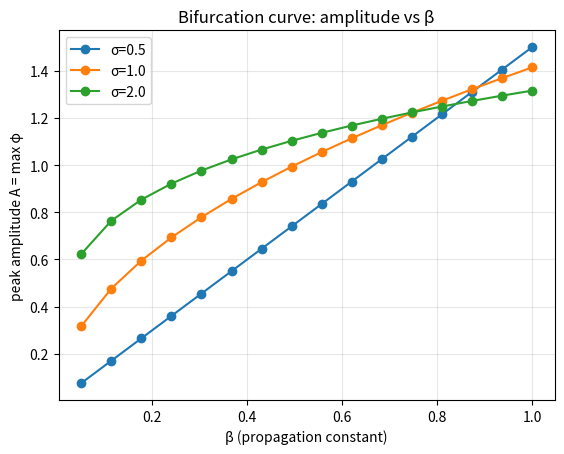
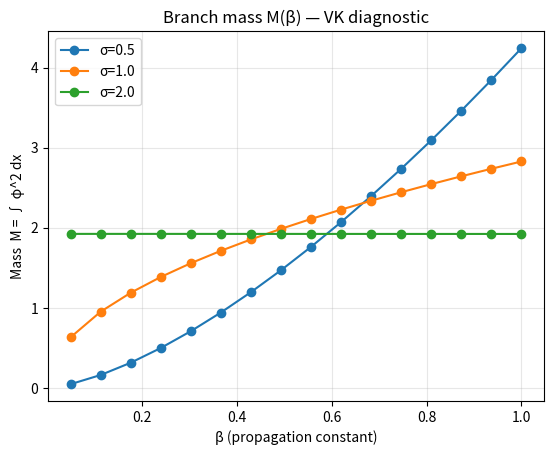
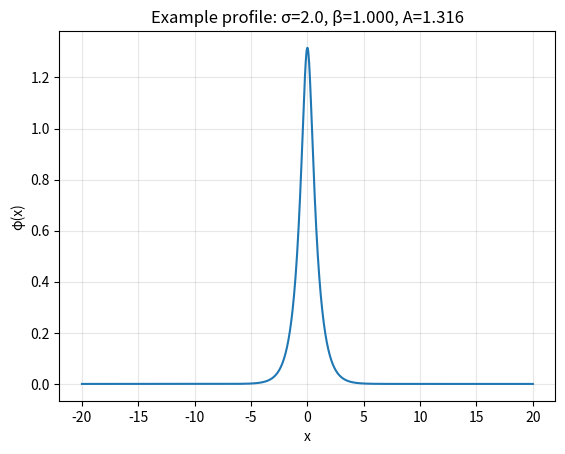

The script that saved these images, in order:
# -*- coding: utf-8 -*-
"""
Created on Sun Aug 31 18:56:04 2025

[redacted]
"""

"""
NLS (focusing) with power-law nonlinearity in 1D:
    i ψ_t + 1/2 ψ_xx + |ψ|^{2σ} ψ = 0
Stationary ansatz ψ(x,t) = φ(x) e^{i β t} (β>0) yields the ODE
    -β φ + 1/2 φ'' + φ^{2σ+1} = 0,    φ(x) ≥ 0, φ → 0 as |x|→∞.

This script computes stationary soliton profiles φ(x) for given (β, σ)
using a finite-difference collocation on [-L, L] with Dirichlet BCs,and
Newton's method. It then builds the bifurcation curves:
    (i) peak amplitude A(β) = φ(0) vs β
    (ii) mass M(β) = ∫ |φ|^2 dx vs β (for VK criterion)

Dependencies: numpy, scipy, matplotlib
Tested with: Python ≥3.9, numpy ≥1.23, scipy ≥1.9, matplotlib ≥3.7
"""

#from __future__ import annotations
import numpy as np
import matplotlib.pyplot as plt
from dataclasses import dataclass
from typing import Tuple, Optional, List, Dict

# SciPy is preferred for sparse ops/solvers, but we provide
# a dense fallback if sparse is unavailable.
try:
    import scipy.sparse as sp
    import scipy.sparse.linalg as spla
    from scipy.sparse import diags
    SCIPY_AVAILABLE = True
except Exception:
    SCIPY_AVAILABLE = False
    sp = None
    spla = None
    diags = None


@dataclass
class SolverConfig:
    L: float = 20.0            # half-domain size; domain is [-L, L]
    N: int = 2000              # total grid points (including boundaries)
    newton_tol: float = 1e-10  # Newton residual tolerance
    newton_maxit: int = 40     # maximum Newton iterations
    line_search: bool = True   # backtracking line search for robustness
    ls_alpha: float = 1e-4     # Armijo parameter
    ls_beta: float = 0.5       # step shrink factor
    verbose: bool = False      # print Newton progress


def grid_and_laplacian_dirichlet(L: float, N: int):
    """Create a uniform grid on [-L, L] and the 1D second-derivative
    finite-difference matrix with Dirichlet BCs at both ends.

    Returns
    -------
    x : (N,) ndarray grid points
    D2_in : (n_in, n_in) sparse/dense matrix for interior points (excludes boundaries)
    dx : float grid spacing
    """
    x = np.linspace(-L, L, N)
    dx = x[1] - x[0]

    # Interior indices exclude boundaries 0 and N-1
    n_in = N - 2

    if SCIPY_AVAILABLE:
        main = -2.0 * np.ones(n_in)
        off = 1.0 * np.ones(n_in - 1)
        D2_in = diags([off, main, off], offsets=[-1, 0, 1], format='csc') / dx**2
    else:
        # Dense fallback
        D2_in = (-2.0 * np.eye(n_in) + np.eye(n_in, k=1) + np.eye(n_in, k=-1)) / dx**2

    return x, D2_in, dx


def initial_guess(x: np.ndarray, beta: float, sigma: float) -> np.ndarray:
    """Provide a smooth, positive, even initial guess for φ on the full grid,
    satisfying Dirichlet BC approximately. We use a Gaussian centered at 0.
    The width is tied to β so that larger β → narrower guess.
    """
    # Heuristic width ~ 1/sqrt(beta)
    width = max(1e-2, 1.0 / np.sqrt(max(beta, 1e-3)))
    A = (beta * (sigma + 1.0))**(1.0 / (2.0 * max(sigma, 1e-8)))  # rough scaling
    phi0 = A * np.exp(-(x/width)**2)
    # enforce Dirichlet at boundaries explicitly
    phi0[0] = 0.0
    phi0[-1] = 0.0
    return phi0


def stationary_profile(beta: float, sigma: float, cfg: SolverConfig) -> Tuple[np.ndarray, np.ndarray, bool, Dict]:
    """Solve for stationary φ(x) on [-L, L] given (β, σ) by Newton's method.

    We discretize on N points with Dirichlet BCs and solve for interior values
    φ_in. The residual vector for interior nodes i is:
        R_i = -β φ_i + 1/2 (D2 φ)_i + φ_i^{2σ+1}

    Returns
    -------
    x : grid (N,)
    phi : profile on the full grid including zeros at boundaries
    converged : bool
    info : dict with diagnostics (iterations, residual norms, step sizes)
    """
    x, D2_in, dx = grid_and_laplacian_dirichlet(cfg.L, cfg.N)
    # Interior slice indices
    i0, i1 = 1, cfg.N - 1

    # Initial guess (full grid) then restrict to interior
    phi_full = initial_guess(x, beta, sigma)
    phi = phi_full[i0:i1].copy()

    # Newton iteration
    hist = []
    converged = False

    for k in range(cfg.newton_maxit):
        # Nonlinearity and residual on interior points
        # guard against negative/complex by enforcing non-negativity during Newton (project)
        phi = np.maximum(phi, 0.0)
        if np.any(np.isnan(phi)) or np.any(~np.isfinite(phi)):
            break

        if SCIPY_AVAILABLE:
            D2phi = D2_in @ phi
        else:
            D2phi = D2_in.dot(phi)

        nonlin = phi ** (2.0 * sigma + 1.0)
        R = -beta * phi + 0.5 * D2phi + nonlin
        res_norm = float(np.linalg.norm(R, ord=2))
        hist.append(res_norm)
        if cfg.verbose:
            print(f"Newton iter {k}: ||R||_2 = {res_norm:.3e}")

        if res_norm < cfg.newton_tol:
            converged = True
            break

        # Build Jacobian: J = -β I + 0.5 D2 + (2σ+1) φ^{2σ} diag
        diag_nonlin = (2.0 * sigma + 1.0) * np.power(phi, 2.0 * sigma)
        if SCIPY_AVAILABLE:
            J = (-beta) * sp.eye(phi.size, format='csc') + 0.5 * D2_in + sp.diags(diag_nonlin, 0, format='csc')
            try:
                delta = spla.spsolve(J, -R)
            except Exception:
                # fall back to dense solve
                Jd = J.toarray()
                delta = np.linalg.solve(Jd, -R)
        else:
            J = (-beta) * np.eye(phi.size) + 0.5 * D2_in + np.diag(diag_nonlin)
            delta = np.linalg.solve(J, -R)

        # Line search (Armijo) to ensure decrease of residual norm
        step = 1.0
        phi_new = phi + step * delta
        if cfg.line_search:
            # simple backtracking based on residual norm
            def res_norm_for(p):
                p = np.maximum(p, 0.0)
                if SCIPY_AVAILABLE:
                    return float(np.linalg.norm(-beta * p + 0.5 * (D2_in @ p) + p ** (2.0 * sigma + 1.0)))
                else:
                    return float(np.linalg.norm(-beta * p + 0.5 * (D2_in.dot(p)) + p ** (2.0 * sigma + 1.0)))

            r0 = res_norm
            while step > 1e-6:
                rn = res_norm_for(phi_new)
                if rn <= (1.0 - cfg.ls_alpha * step) * r0:
                    break
                step *= cfg.ls_beta
                phi_new = phi + step * delta
        phi = phi_new

    # Assemble full solution with Dirichlet boundaries
    phi_full = np.zeros_like(x)
    phi_full[i0:i1] = np.maximum(phi, 0.0)

    info = {
        "iterations": k + 1,
        "residual_norm": hist[-1] if hist else np.inf,
        "history": hist,
        "dx": dx,
    }

    return x, phi_full, converged, info


def mass_M(x: np.ndarray, phi: np.ndarray) -> float:
    dx = x[1] - x[0]
    return float(np.trapz(phi**2, x))


def width_variance(x: np.ndarray, phi: np.ndarray) -> float:
    M = mass_M(x, phi)
    if M <= 0:
        return np.nan
    x0 = float(np.trapz(x * (phi**2), x) / M)
    W2 = float(np.trapz(((x - x0)**2) * (phi**2), x) / M)
    return W2


def branch_over_beta(beta_list: List[float], sigma: float, cfg: SolverConfig,
                     warm_start: bool = True):
    """Trace a solution branch by sweeping β values.

    If warm_start=True, use previous φ as initial guess for the next β to
    greatly improve convergence and continuity.
    """
    results = []
    phi_guess_full: Optional[np.ndarray] = None

    for j, beta in enumerate(beta_list):
        if warm_start and phi_guess_full is not None:
            # Build a guess by rescaling previous solution slightly
            x, _, _ = grid_and_laplacian_dirichlet(cfg.L, cfg.N)
            guess = phi_guess_full.copy()
            # small amplitude tweak to encourage convergence when β changes
            scale = (beta / beta_list[max(j-1, 0)])**0.25
            guess *= scale

            def stationary_with_guess(beta, sigma, cfg, guess_full):
                x, D2_in, dx = grid_and_laplacian_dirichlet(cfg.L, cfg.N)
                i0, i1 = 1, cfg.N - 1
                phi = guess_full[i0:i1].copy()

                hist = []
                converged = False
                for k in range(cfg.newton_maxit):
                    phi = np.maximum(phi, 0.0)
                    if SCIPY_AVAILABLE:
                        D2phi = D2_in @ phi
                    else:
                        D2phi = D2_in.dot(phi)
                    R = -beta * phi + 0.5 * D2phi + phi ** (2.0 * sigma + 1.0)
                    res_norm = float(np.linalg.norm(R))
                    hist.append(res_norm)
                    if res_norm < cfg.newton_tol:
                        converged = True
                        break
                    diag_nonlin = (2.0 * sigma + 1.0) * np.power(phi, 2.0 * sigma)
                    if SCIPY_AVAILABLE:
                        J = (-beta) * sp.eye(phi.size, format='csc') + 0.5 * D2_in + sp.diags(diag_nonlin, 0, format='csc')
                        try:
                            delta = spla.spsolve(J, -R)
                        except Exception:
                            delta = np.linalg.solve(J.toarray(), -R)
                    else:
                        J = (-beta) * np.eye(phi.size) + 0.5 * D2_in + np.diag(diag_nonlin)
                        delta = np.linalg.solve(J, -R)
                    step = 1.0
                    phi_new = phi + step * delta
                    if cfg.line_search:
                        def resn(p):
                            p = np.maximum(p, 0.0)
                            if SCIPY_AVAILABLE:
                                return float(np.linalg.norm(-beta * p + 0.5 * (D2_in @ p) + p ** (2.0 * sigma + 1.0)))
                            else:
                                return float(np.linalg.norm(-beta * p + 0.5 * (D2_in.dot(p)) + p ** (2.0 * sigma + 1.0)))
                        r0 = res_norm
                        while step > 1e-6:
                            rn = resn(phi_new)
                            if rn <= (1.0 - cfg.ls_alpha * step) * r0:
                                break
                            step *= cfg.ls_beta
                            phi_new = phi + step * delta
                    phi = phi_new

                phi_full = np.zeros(cfg.N)
                phi_full[0] = 0.0
                phi_full[-1] = 0.0
                phi_full[i0:i1] = np.maximum(phi, 0.0)

                info = {"iterations": k + 1, "residual_norm": hist[-1] if hist else np.inf, "history": hist}
                return x, phi_full, converged, info

            x, phi, conv, info = stationary_with_guess(beta, sigma, cfg, guess)
        else:
            x, phi, conv, info = stationary_profile(beta, sigma, cfg)

        A = float(np.max(phi))
        M = mass_M(x, phi)
        W2 = width_variance(x, phi)
        results.append({
            "beta": beta,
            "sigma": sigma,
            "amplitude": A,
            "mass": M,
            "width2": W2,
            "converged": conv,
            "info": info,
            "x": x,
            "phi": phi,
        })
        phi_guess_full = phi
        if cfg.verbose:
            print(f"β={beta:.4f}: A={A:.5f}, M={M:.5f}, converged={conv}, iters={info['iterations']}")

    return results


def plot_bifurcation(results_by_sigma: Dict[float, List[dict]], save_prefix: Optional[str] = None):
    """Plot A(β) and M(β) branches for each σ; optionally save figures."""
    # Amplitude vs beta
    plt.figure()
    for sigma, res in results_by_sigma.items():
        betas = [r["beta"] for r in res]
        amps = [r["amplitude"] for r in res]
        plt.plot(betas, amps, marker='o', label=f"σ={sigma}")
    plt.xlabel(r"β (propagation constant)")
    plt.ylabel(r"peak amplitude A = max φ")
    plt.title("Bifurcation curve: amplitude vs β")
    plt.legend()
    plt.grid(True, alpha=0.3)
    if save_prefix:
        plt.savefig(f"{save_prefix}_A_vs_beta.png", dpi=160, bbox_inches='tight')

    # Mass vs beta (VK criterion uses dM/dβ sign)
    plt.figure()
    for sigma, res in results_by_sigma.items():
        betas = [r["beta"] for r in res]
        masses = [r["mass"] for r in res]
        plt.plot(betas, masses, marker='o', label=f"σ={sigma}")
    plt.xlabel(r"β (propagation constant)")
    plt.ylabel(r"Mass  M = ∫ φ^2 dx")
    plt.title("Branch mass M(β) — VK diagnostic")
    plt.legend()
    plt.grid(True, alpha=0.3)
    if save_prefix:
        plt.savefig(f"{save_prefix}_M_vs_beta.png", dpi=160, bbox_inches='tight')


def demo():
    """Example: sweep β for a few σ values and plot bifurcation curves."""
    cfg = SolverConfig(L=20.0, N=1200, newton_tol=1e-10, newton_maxit=50, verbose=False)

    # Choose β sweep (start small to large); ensure domain is big enough so φ decays well
    beta_list = np.linspace(0.05, 1.0, 16)

    sigmas = [0.5, 1.0, 2.0]  # examples: subcubic, cubic, quintic-like power-law indices

    results_by_sigma = {}
    for sigma in sigmas:
        res = branch_over_beta(beta_list.tolist(), sigma, cfg, warm_start=True)
        results_by_sigma[sigma] = res

    plot_bifurcation(results_by_sigma, save_prefix="bifurcation")

    # Also show an example profile for reference (take last σ, last β)
    example = results_by_sigma[sigmas[-1]][-1]
    x, phi = example["x"], example["phi"]
    plt.figure()
    plt.plot(x, phi)
    plt.xlabel("x")
    plt.ylabel(r"φ(x)")
    plt.title(fr"Example profile: σ={example['sigma']}, β={example['beta']:.3f}, A={example['amplitude']:.3f}")
    plt.grid(True, alpha=0.3)
    plt.savefig("example_profile.png", dpi=160, bbox_inches='tight')
    plt.show()


if __name__ == "__main__":
    demo()
